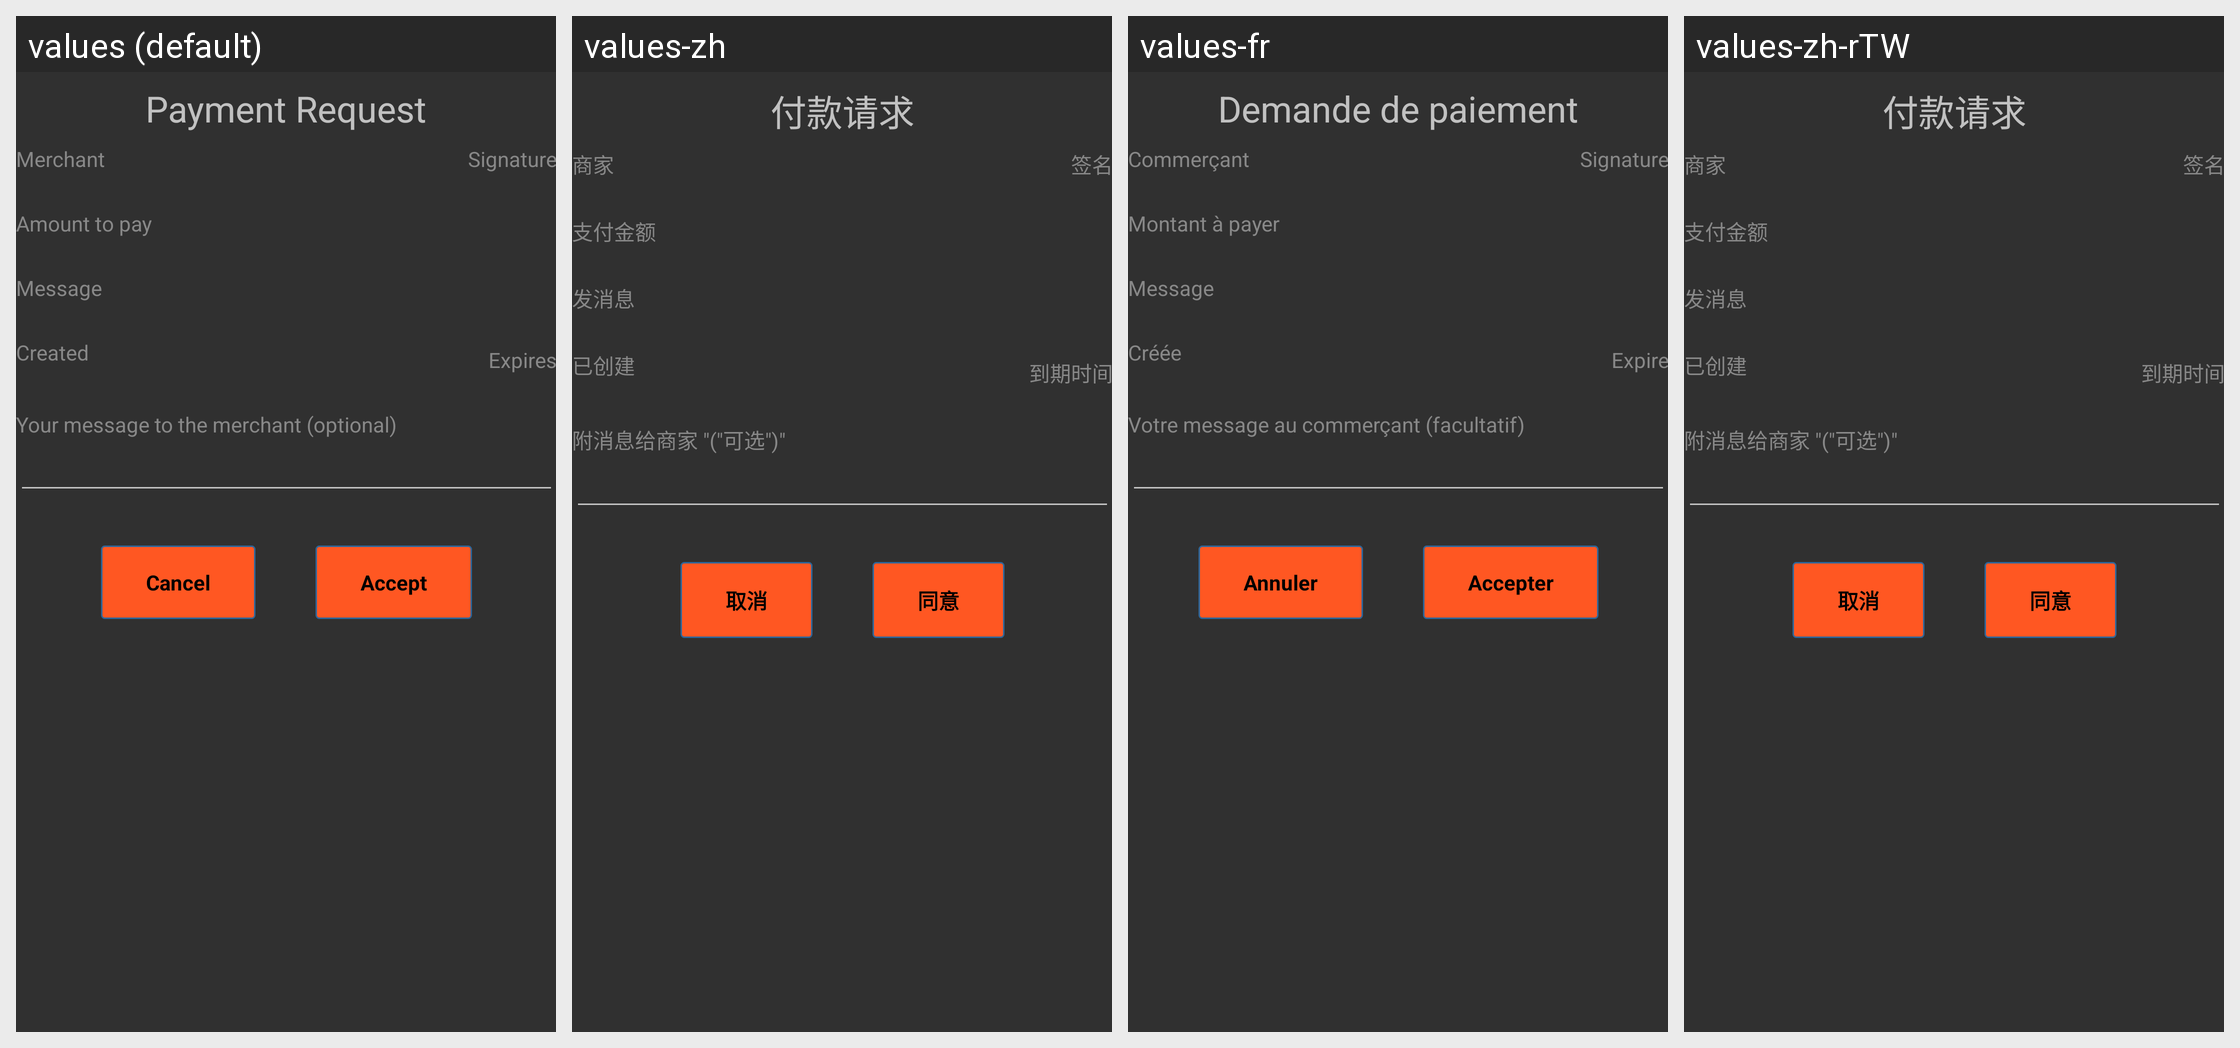

The same Android screen rendered under several of its app's locales, left to right. List the strings drawn on it with the default value and each locale's translation.
Android screen res/layout/verify_payment_request_activity.xml rendered under 4 locales, left to right: values (default), values-zh, values-fr, values-zh-rTW. Device: Nexus 5 (rendered at 1080×1920; each locale shown at half size, 540×960, under a caption strip naming it); theme MyceliumModern.
Other locales in the repository, not shown: values-cs, values-da, values-de, values-el, values-es, values-it, values-ja, values-nl, values-pt, values-ru, values-sl, values-sq, values-sv.
Strings drawn on this screen, with the default value and each locale's value (text and hints the layout hard-codes, and strings that could not be matched under every locale, appear in the picture but are not listed):

payment_request_merchant
  values: Merchant
  values-zh: 商家
  values-fr: Commerçant
  values-zh-rTW: 商家

cancel
  values: Cancel
  values-zh: 取消
  values-fr: Annuler
  values-zh-rTW: 取消
